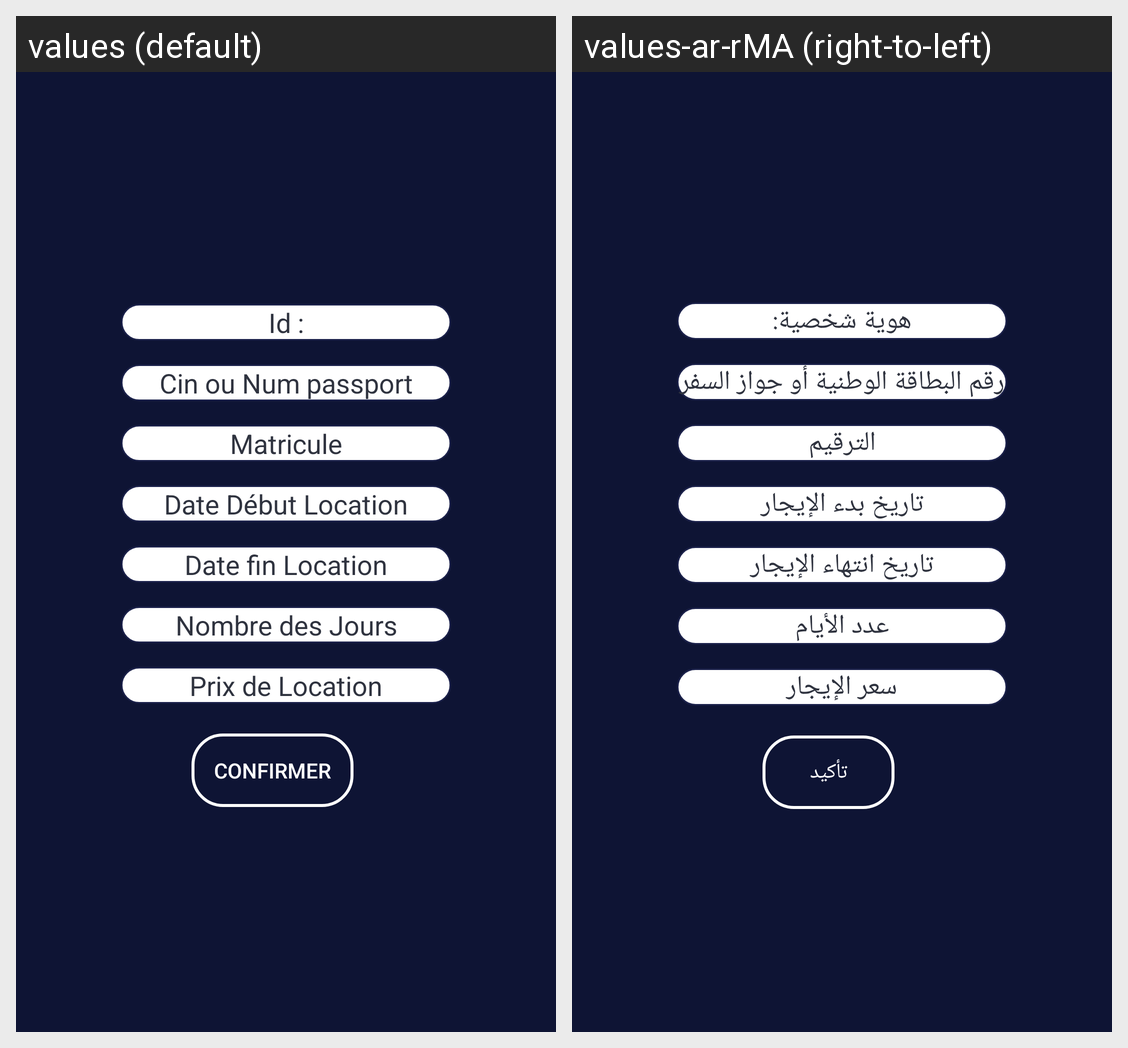

Locale-by-locale string values for the Android screen shown in this grid:
Android screen res/layout/dialog_modifier_reccete.xml rendered under 2 locales, left to right: values (default), values-ar-rMA (right-to-left). Device: Nexus 5 (rendered at 1080×1920; each locale shown at half size, 540×960, under a caption strip naming it); theme AppTheme.
Strings drawn on this screen, with the default value and each locale's value (text and hints the layout hard-codes, and strings that could not be matched under every locale, appear in the picture but are not listed):

id
  values: Id :
  values-ar-rMA: هوية شخصية:

cin
  values: Cin ou Num passport
  values-ar-rMA: رقم البطاقة الوطنية أو جواز السفر

Matricule
  values: Matricule
  values-ar-rMA: الترقيم

d_dloc
  values: Date Début Location
  values-ar-rMA: تاريخ بدء الإيجار

d_floc
  values: Date fin Location
  values-ar-rMA: تاريخ انتهاء الإيجار

nbr_jour
  values: Nombre des Jours
  values-ar-rMA: عدد الأيام

prix
  values: Prix de Location
  values-ar-rMA: سعر الإيجار

confirmer
  values: confirmer
  values-ar-rMA: تأكيد
